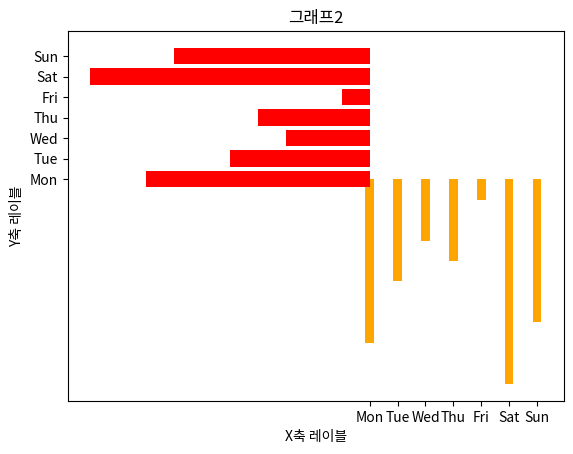

Here is the Python script that generated this plot:
import matplotlib.pyplot as plt

X=["Mon", "Tue", "Wed", "Thu", "Fri", "Sat", "Sun"]
Y=[-8,-5,-3,-4,-1,-10,-7] #y값

plt.title("temparature per week")
plt.bar(X, Y, color='orange', width=0.3)

plt.xlabel("week")
plt.ylabel("temparature")

plt.rc('axes', edgecolor='#0000ff') #axes: 그래프축
plt.rc('axes', facecolor='#ffff00')

# plt.rcParams['axes.edgecolor']="red"
# plt.rcParams['axes.facecolor']="yellow"

plt.show()

plt.rcParams['font.family']='Malgun Gothic'
plt.title('그래프2')
plt.barh(X, Y, color='red')
plt.xlabel('X축 레이블')
plt.ylabel('Y축 레이블')

plt.show()
